Run: headless pygame with SDL's dummy video driver; simulated clock (each Clock.tick advances the game by its frame time, no real sleeping); random seed 0; keys injected as events and as key.get_pressed() state; no mouse input.
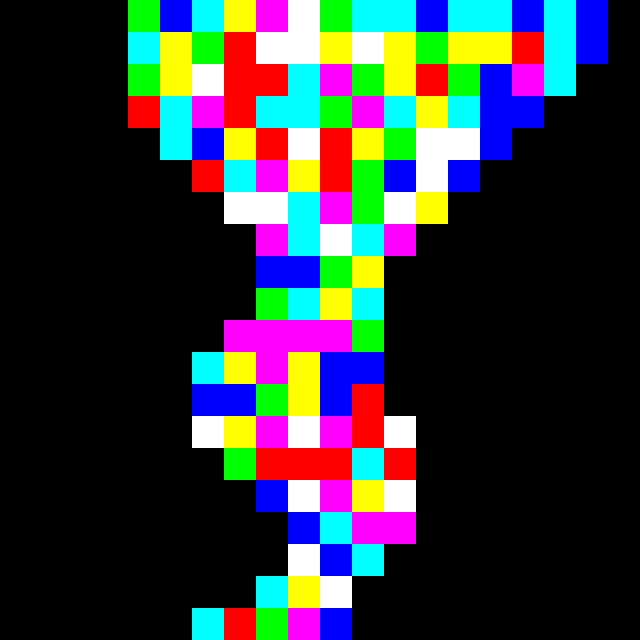
Frame 1 of 4 · flips 1–60 · no input
Frame 2 of 4 · flips 61–180 · tapped SPACE, RETURN · held RIGHT (→), D · screen unchanged from frame 1, image omitted
Frame 3 of 4 · flips 181–300 · held DOWN (↓), S · screen unchanged from frame 2, image omitted
Frame 4 of 4 · flips 301–420 · held LEFT (←), A, UP (↑), W · screen unchanged from frame 3, image omitted

The pygame program that drew these frames:

import pygame
import sys
import random
pygame.init()

clock = pygame.time.Clock()
display = pygame.display.set_mode((640, 640))


def make_map(size, border):
    grid = []
    chance = random.randrange(0, 3)

    for _ in range(border+1):
        row = []
        grid.append(row)

        for _ in range(border+1):
            chance = random.randrange(0, 10)
            if chance <= 4:
                row.append(0)
            if chance >= 5:
                row.append(1)

    return grid


def load_map(size, grid, tiles):
    y = 0
    for layer in grid:
        x = 0
        for cell in layer:
            display.blit(tiles[cell], (x*size, y*size))
            x += 1
        y += 1


def apply_automation(grid, count, border):
    i = 0
    while i < count:
        y = 0
        for y in range(border):
            x = 0
            for x in range(border):
                one = 0
                zero = 0
                surrounding = [grid[y-1][x], grid[y+1][x], grid[y][x-1],
                               grid[y][x+1], grid[y+1][x+1], grid[y+1][x-1],
                               grid[y-1][x+1], grid[y-1][x-1]]

                for m in surrounding:
                    if m == 0:
                        zero += 1
                    else:
                        one += 1

                if zero > 4:
                    grid[y][x] = 0
                if one > 4:
                    grid[y][x] = random.randint(1, 7)

            x += 1
        y += 1
        i += 1

    return grid


def new_floor(grid):
    first = True
    for i in range(len(grid)):
        for j in range(len(grid[i])):
            if grid[i][j] >= 1 and first:
                grid[i][j] = 0
                first = False

            elif grid[i][j] == 0 and not first:
                grid[i][j-1] = 0
                first = True

    return grid


def main():

    border = 20
    size = 32
    count = 10
    grid = make_map(size, border)

    mapping = apply_automation(grid, count, border)
    mapping2 = new_floor(mapping)

    black = pygame.Surface((size, size))
    black.fill((0, 0, 0))

    green = pygame.Surface((size, size))
    green.fill((0, 255, 0))

    blue = pygame.Surface((size, size))
    blue.fill((0, 0, 255))

    red = pygame.Surface((size, size))
    red.fill((255, 0, 0))

    yellow = pygame.Surface((size, size))
    yellow.fill((255, 255, 0))

    white = pygame.Surface((size, size))
    white.fill((255, 255, 255))

    lightblue = pygame.Surface((size, size))
    lightblue.fill((0, 255, 255))

    pink = pygame.Surface((size, size))
    pink.fill((255, 0, 255))

    tiles = [black, green, blue, white, lightblue, yellow, pink, red]

    print(mapping)
    print(mapping2)

    while True:

        load_map(size, mapping, tiles)

        for event in pygame.event.get():
            if event.type == pygame.QUIT:
                pygame.quit()
                sys.exit()

            if event.type == pygame.KEYDOWN:
                if event.key == ord("k"):
                    main()

                if event.key == ord("l"):
                    count += 1
                    apply_automation(grid, count, border)
                    print(count)

        pygame.display.update()
        clock.tick(60)


main()
